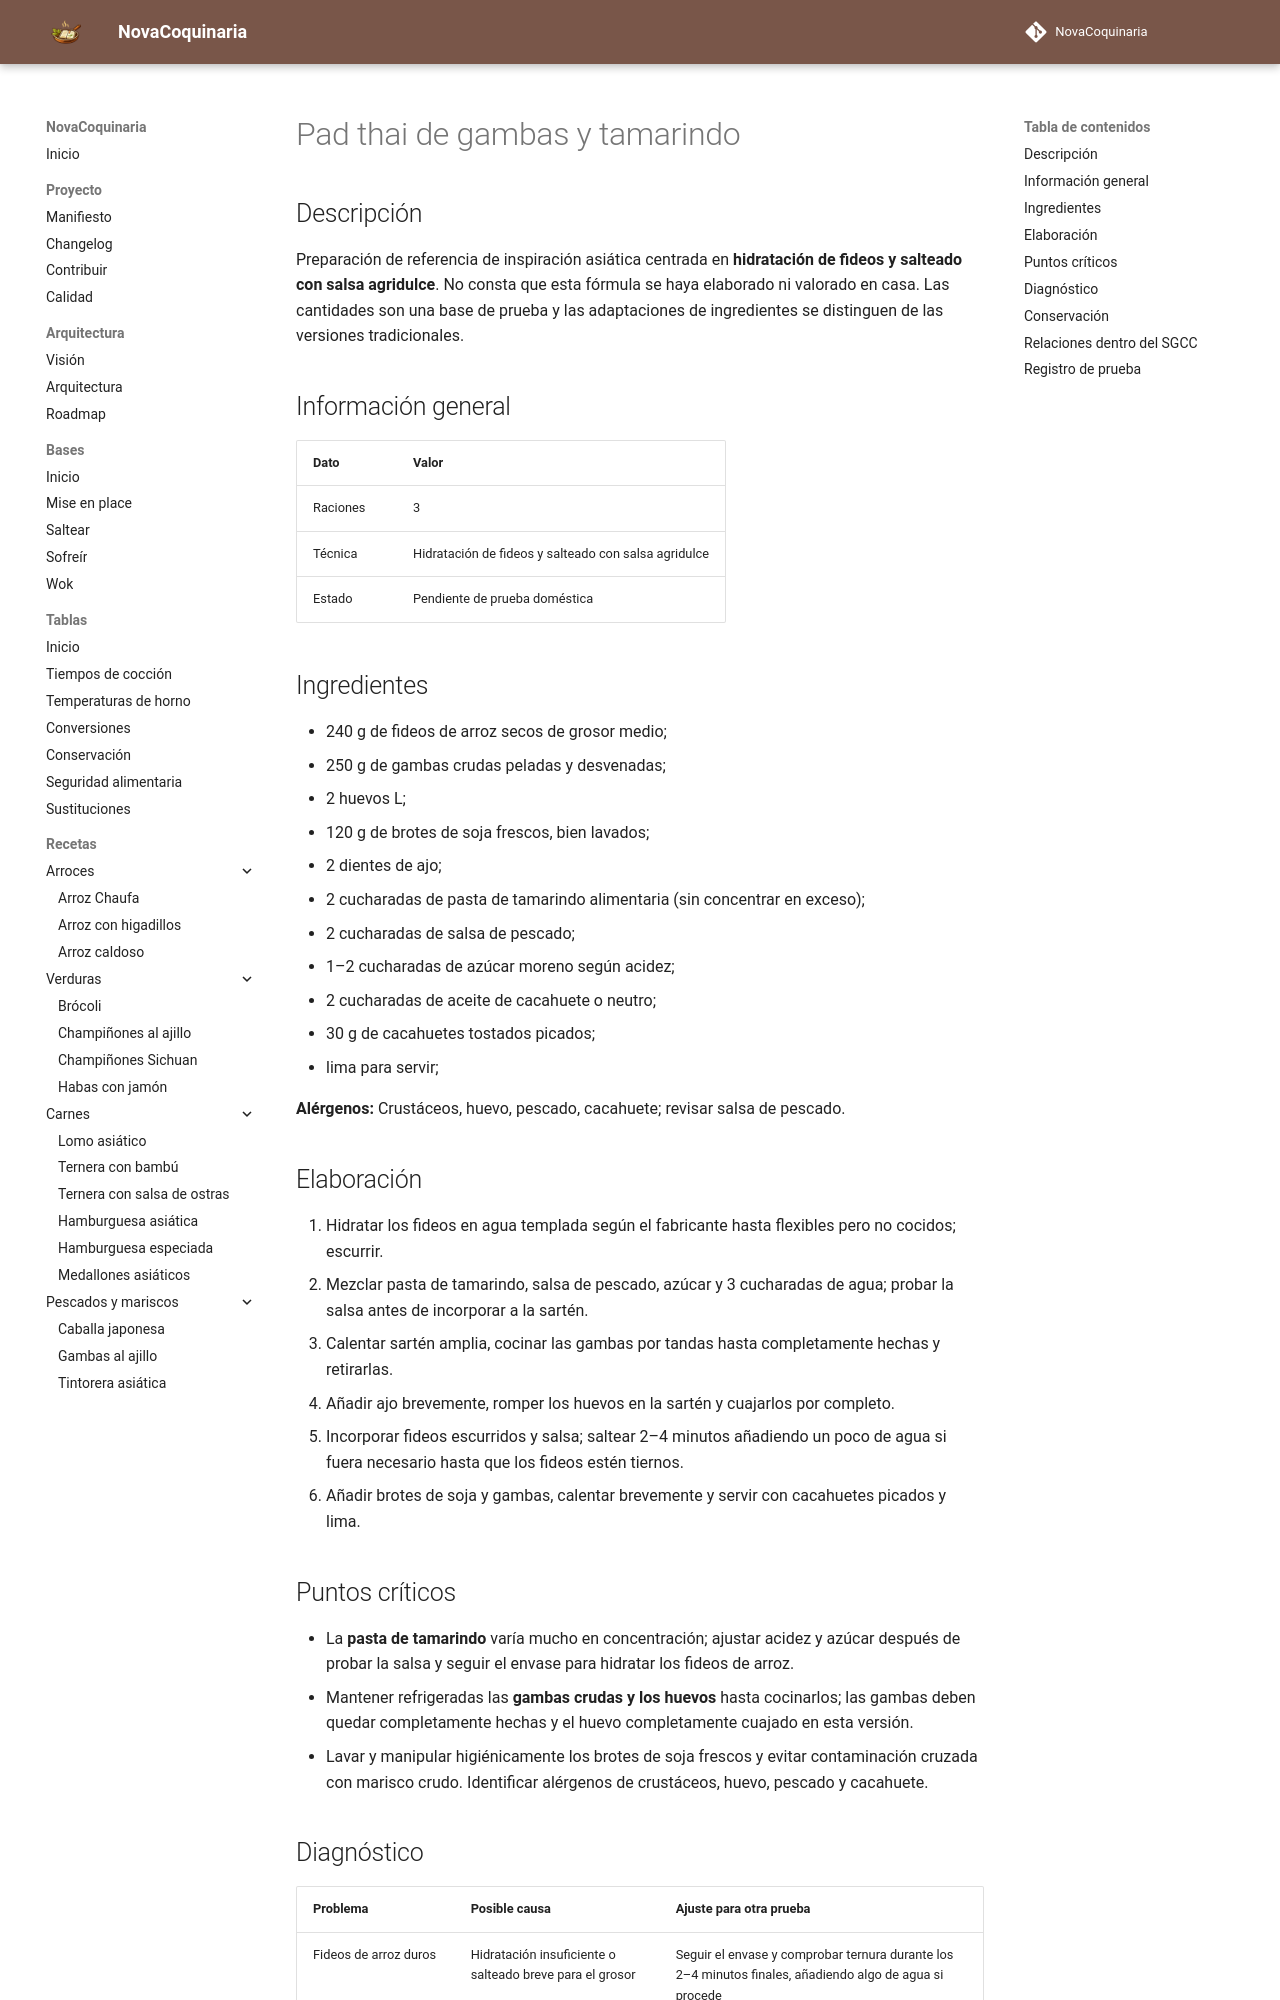

repository: fran-eliot/NovaCoquinaria · page: 07_Cocina_Asiatica/pad_thai_de_gambas_y_tamarindo.html · generator: mkdocs

---
id: REC-278
tipo: receta
titulo: Pad thai de gambas y tamarindo
categoria: Cocina Asiática
estado: borrador
version: 1.0.2
ultima_revision: 2026-11-23
etiquetas:
  - cocina-asiatica
  - receta-propuesta
  - pendiente-de-prueba
---

# Pad thai de gambas y tamarindo

## Descripción

Preparación de referencia de inspiración asiática centrada en **hidratación de fideos y salteado con salsa agridulce**. No consta que esta fórmula se haya elaborado ni valorado en casa. Las cantidades son una base de prueba y las adaptaciones de ingredientes se distinguen de las versiones tradicionales.

## Información general

| Dato | Valor |
|---|---|
| Raciones | 3 |
| Técnica | Hidratación de fideos y salteado con salsa agridulce |
| Estado | Pendiente de prueba doméstica |

## Ingredientes

- 240 g de fideos de arroz secos de grosor medio;
- 250 g de gambas crudas peladas y desvenadas;
- 2 huevos L;
- 120 g de brotes de soja frescos, bien lavados;
- 2 dientes de ajo;
- 2 cucharadas de pasta de tamarindo alimentaria (sin concentrar en exceso);
- 2 cucharadas de salsa de pescado;
- 1–2 cucharadas de azúcar moreno según acidez;
- 2 cucharadas de aceite de cacahuete o neutro;
- 30 g de cacahuetes tostados picados;
- lima para servir;

**Alérgenos:** Crustáceos, huevo, pescado, cacahuete; revisar salsa de pescado.

## Elaboración

1. Hidratar los fideos en agua templada según el fabricante hasta flexibles pero no cocidos; escurrir.
2. Mezclar pasta de tamarindo, salsa de pescado, azúcar y 3 cucharadas de agua; probar la salsa antes de incorporar a la sartén.
3. Calentar sartén amplia, cocinar las gambas por tandas hasta completamente hechas y retirarlas.
4. Añadir ajo brevemente, romper los huevos en la sartén y cuajarlos por completo.
5. Incorporar fideos escurridos y salsa; saltear 2–4 minutos añadiendo un poco de agua si fuera necesario hasta que los fideos estén tiernos.
6. Añadir brotes de soja y gambas, calentar brevemente y servir con cacahuetes picados y lima.

## Puntos críticos

- La **pasta de tamarindo** varía mucho en concentración; ajustar acidez y azúcar después de probar la salsa y seguir el envase para hidratar los fideos de arroz.
- Mantener refrigeradas las **gambas crudas y los huevos** hasta cocinarlos; las gambas deben quedar completamente hechas y el huevo completamente cuajado en esta versión.
- Lavar y manipular higiénicamente los brotes de soja frescos y evitar contaminación cruzada con marisco crudo. Identificar alérgenos de crustáceos, huevo, pescado y cacahuete.
